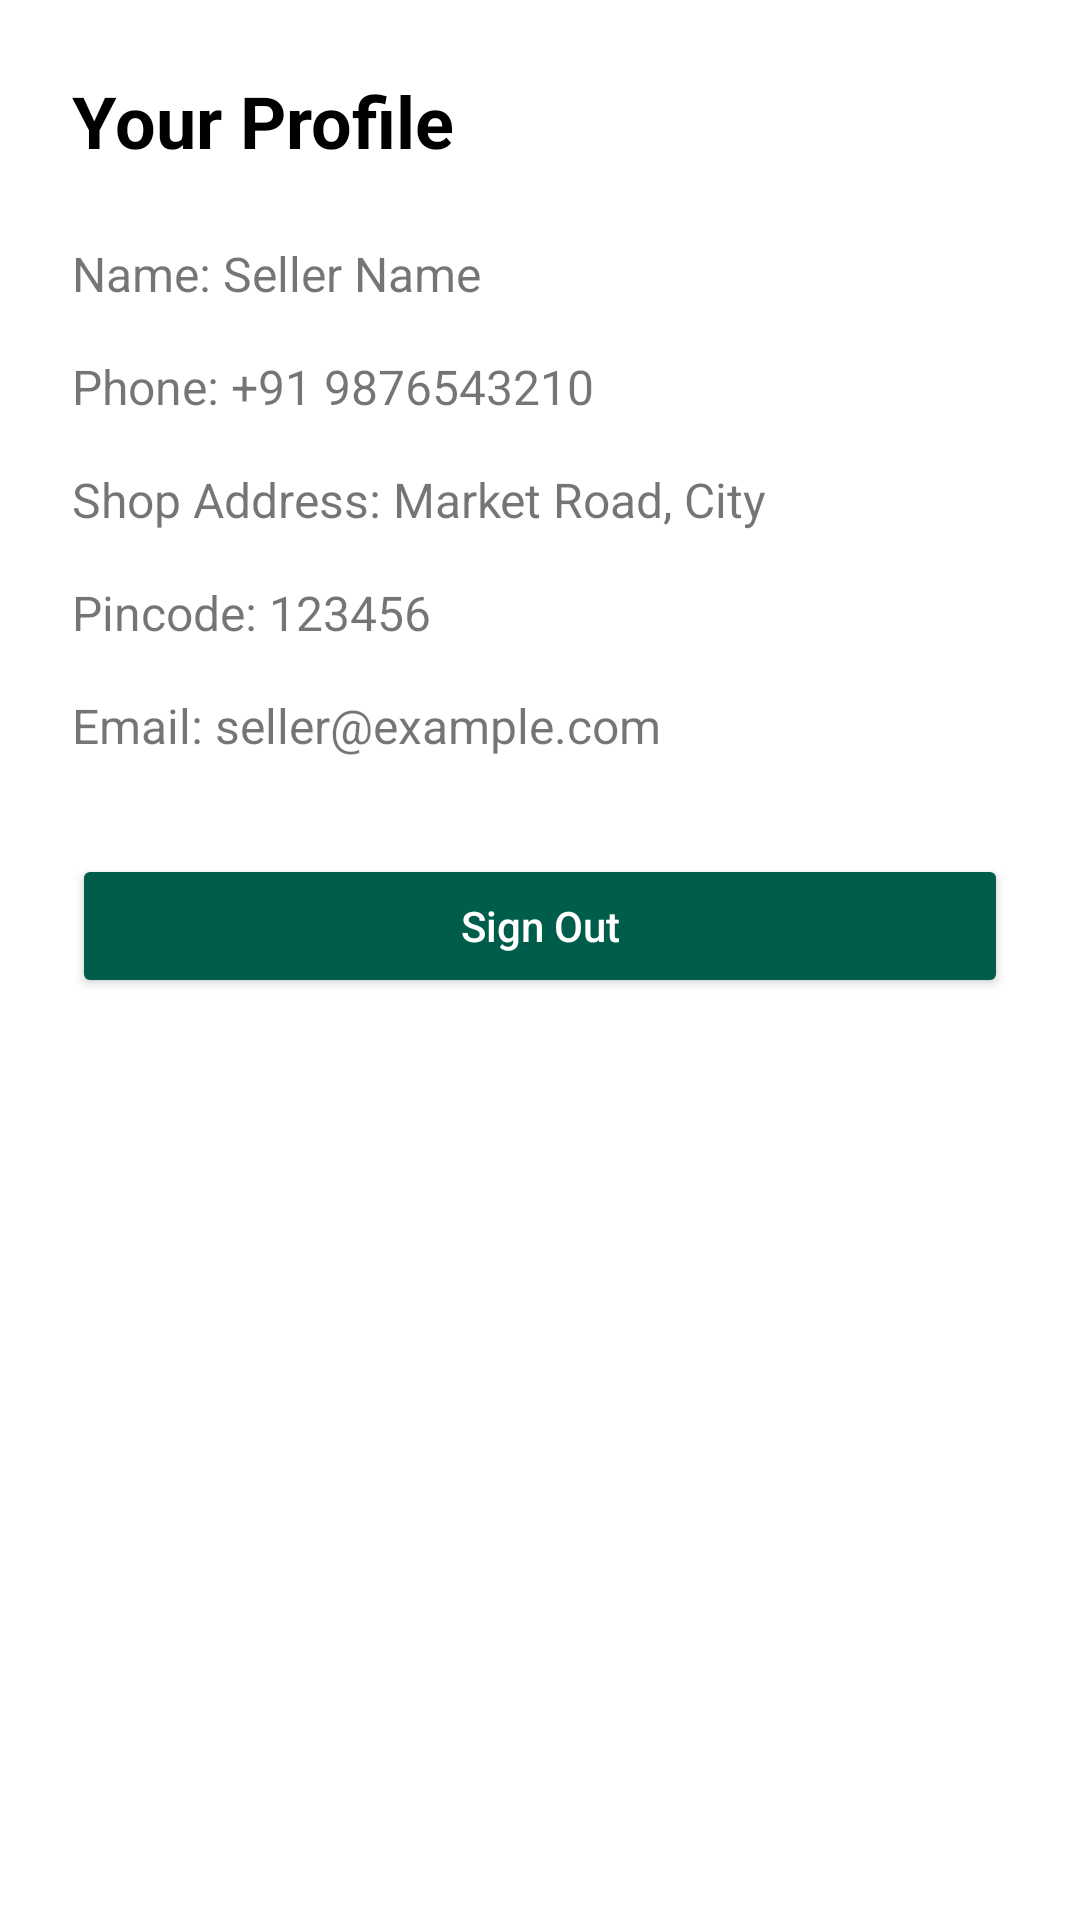

Layout XML and referenced resources for this Android screen:
<!-- AndroidManifest.xml: application theme Base.Theme.Udyam -->
<!-- res/layout/fragment_seller_profile.xml -->
<?xml version="1.0" encoding="utf-8"?>
<layout xmlns:android="http://schemas.android.com/apk/res/android"
    xmlns:app="http://schemas.android.com/apk/res-auto"
    xmlns:tools="http://schemas.android.com/tools">

    <androidx.constraintlayout.widget.ConstraintLayout
        android:layout_width="match_parent"
        android:layout_height="match_parent"
        android:padding="24dp"
        tools:context=".Seller.fragments.SellerProfileFragment">

        
        <TextView
            android:id="@+id/tvProfile"
            android:layout_width="wrap_content"
            android:layout_height="wrap_content"
            android:text="Your Profile"
            android:textColor="@android:color/black"
            android:textSize="24sp"
            android:textStyle="bold"
            app:layout_constraintTop_toTopOf="parent"
            app:layout_constraintStart_toStartOf="parent" />

        
        <TextView
            android:id="@+id/seller_name_tv"
            android:layout_width="0dp"
            android:layout_height="wrap_content"
            android:text="Name: Seller Name"
            android:textSize="16sp"
            android:layout_marginTop="24dp"
            app:layout_constraintTop_toBottomOf="@id/tvProfile"
            app:layout_constraintStart_toStartOf="parent"
            app:layout_constraintEnd_toEndOf="parent" />

        
        <TextView
            android:id="@+id/seller_phone_tv"
            android:layout_width="0dp"
            android:layout_height="wrap_content"
            android:text="Phone: +91 9876543210"
            android:textSize="16sp"
            android:layout_marginTop="16dp"
            app:layout_constraintTop_toBottomOf="@id/seller_name_tv"
            app:layout_constraintStart_toStartOf="parent"
            app:layout_constraintEnd_toEndOf="parent" />

        
        <TextView
            android:id="@+id/seller_shop_address_tv"
            android:layout_width="0dp"
            android:layout_height="wrap_content"
            android:text="Shop Address: Market Road, City"
            android:textSize="16sp"
            android:layout_marginTop="16dp"
            app:layout_constraintTop_toBottomOf="@id/seller_phone_tv"
            app:layout_constraintStart_toStartOf="parent"
            app:layout_constraintEnd_toEndOf="parent" />

        
        <TextView
            android:id="@+id/seller_pincode_tv"
            android:layout_width="0dp"
            android:layout_height="wrap_content"
            android:text="Pincode: 123456"
            android:textSize="16sp"
            android:layout_marginTop="16dp"
            app:layout_constraintTop_toBottomOf="@id/seller_shop_address_tv"
            app:layout_constraintStart_toStartOf="parent"
            app:layout_constraintEnd_toEndOf="parent" />

        
        <TextView
            android:id="@+id/seller_email_tv"
            android:layout_width="0dp"
            android:layout_height="wrap_content"
            android:text="Email: seller@example.com"
            android:textSize="16sp"
            android:layout_marginTop="16dp"
            app:layout_constraintTop_toBottomOf="@id/seller_pincode_tv"
            app:layout_constraintStart_toStartOf="parent"
            app:layout_constraintEnd_toEndOf="parent" />

        
        <Button
            android:id="@+id/btn_sign_out"
            android:layout_width="0dp"
            android:layout_height="wrap_content"
            android:text="Sign Out"
            android:textAllCaps="false"
            android:layout_marginTop="32dp"
            android:backgroundTint="@color/primary"
            android:textColor="@android:color/white"
            app:layout_constraintTop_toBottomOf="@id/seller_email_tv"
            app:layout_constraintStart_toStartOf="parent"
            app:layout_constraintEnd_toEndOf="parent" />

    </androidx.constraintlayout.widget.ConstraintLayout>
</layout>
<!-- resources referenced by this layout -->
<resources>
  <color name="primary">#005d4b</color>
  <style name="Base.Theme.Udyam" parent="Theme.MaterialComponents.DayNight.NoActionBar">
          
          <item name="colorPrimary">@color/primary</item>
          <item name="colorPrimaryVariant">@color/primary_variant</item>
          <item name="colorOnPrimary">@color/white</item>
  
          
          <item name="colorSecondary">@color/primary_dark</item>
          <item name="colorSecondaryVariant">@color/primary</item>
          <item name="colorOnSecondary">@color/white</item>
  
          
          <item name="android:colorBackground">@color/white</item>
          <item name="colorSurface">@color/light_gray</item>
          <item name="colorOnSurface">@color/black</item>
      </style>
  <color name="primary_variant">#06625f</color>
  <color name="white">#FFFFFF</color>
  <color name="primary_dark">#054640</color>
  <color name="light_gray">#bbbbbb</color>
  <color name="black">#000000</color>
</resources>
